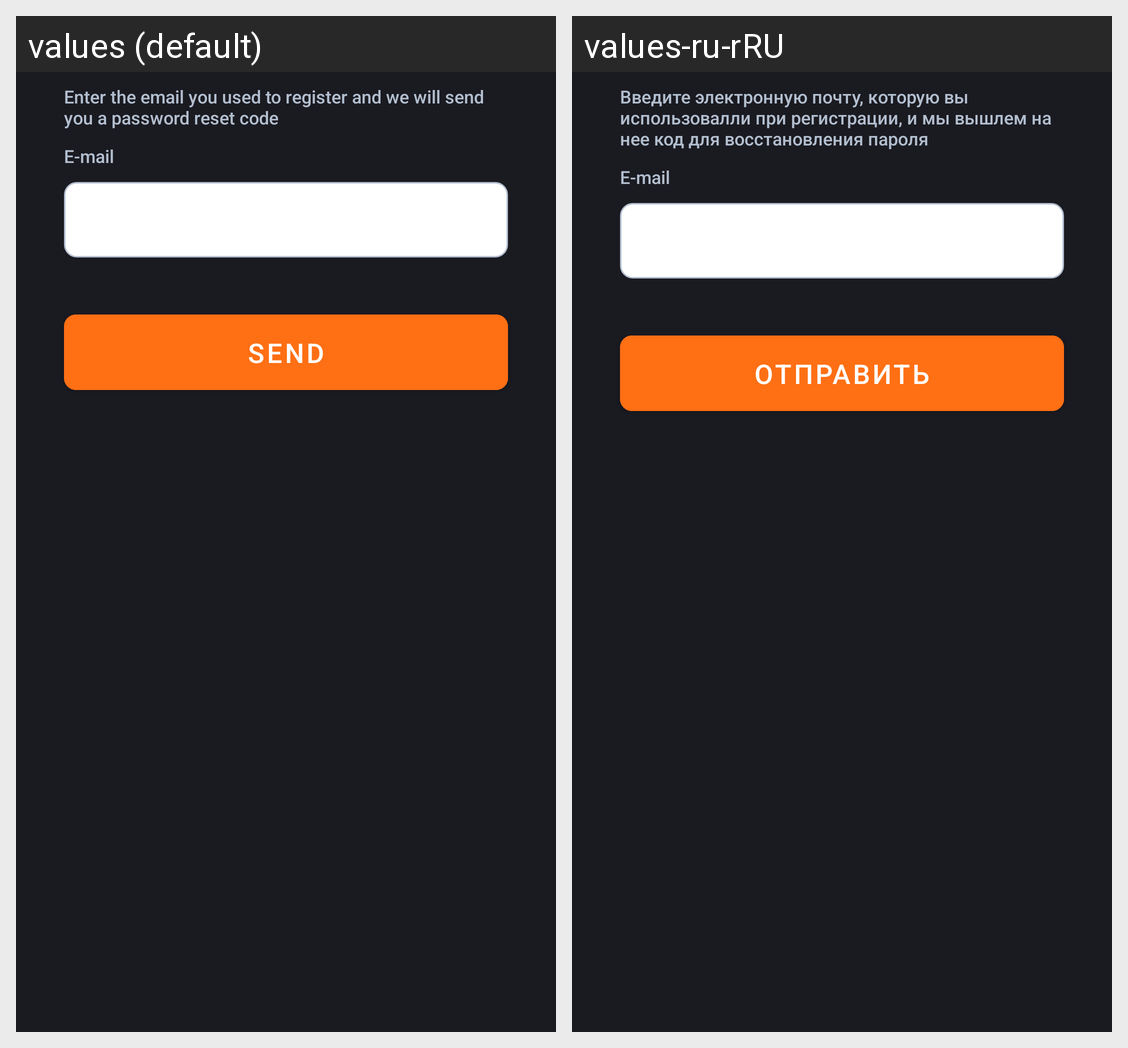

The Android screen above is rendered under two locales of the same app. Produce the string resources it draws, with the default and per-locale values.
Android screen res/layout/fragment_recovery.xml rendered under 2 locales, left to right: values (default), values-ru-rRU. Device: Nexus 5 (rendered at 1080×1920; each locale shown at half size, 540×960, under a caption strip naming it); theme Theme.SBDelivery.
Strings drawn on this screen, with the default value and each locale's value (text and hints the layout hard-codes, and strings that could not be matched under every locale, appear in the picture but are not listed):

textRecovPassword
  values: Enter the email you used to register and we will send you a password reset code
  values-ru-rRU: Введите электронную почту, которую вы использовалли при регистрации, и мы вышлем на нее код для восстановления пароля

labelEmail
  values: E-mail
  values-ru-rRU: E-mail  [not translated; the default value is used]

labelSend
  values: Send
  values-ru-rRU: Отправить
